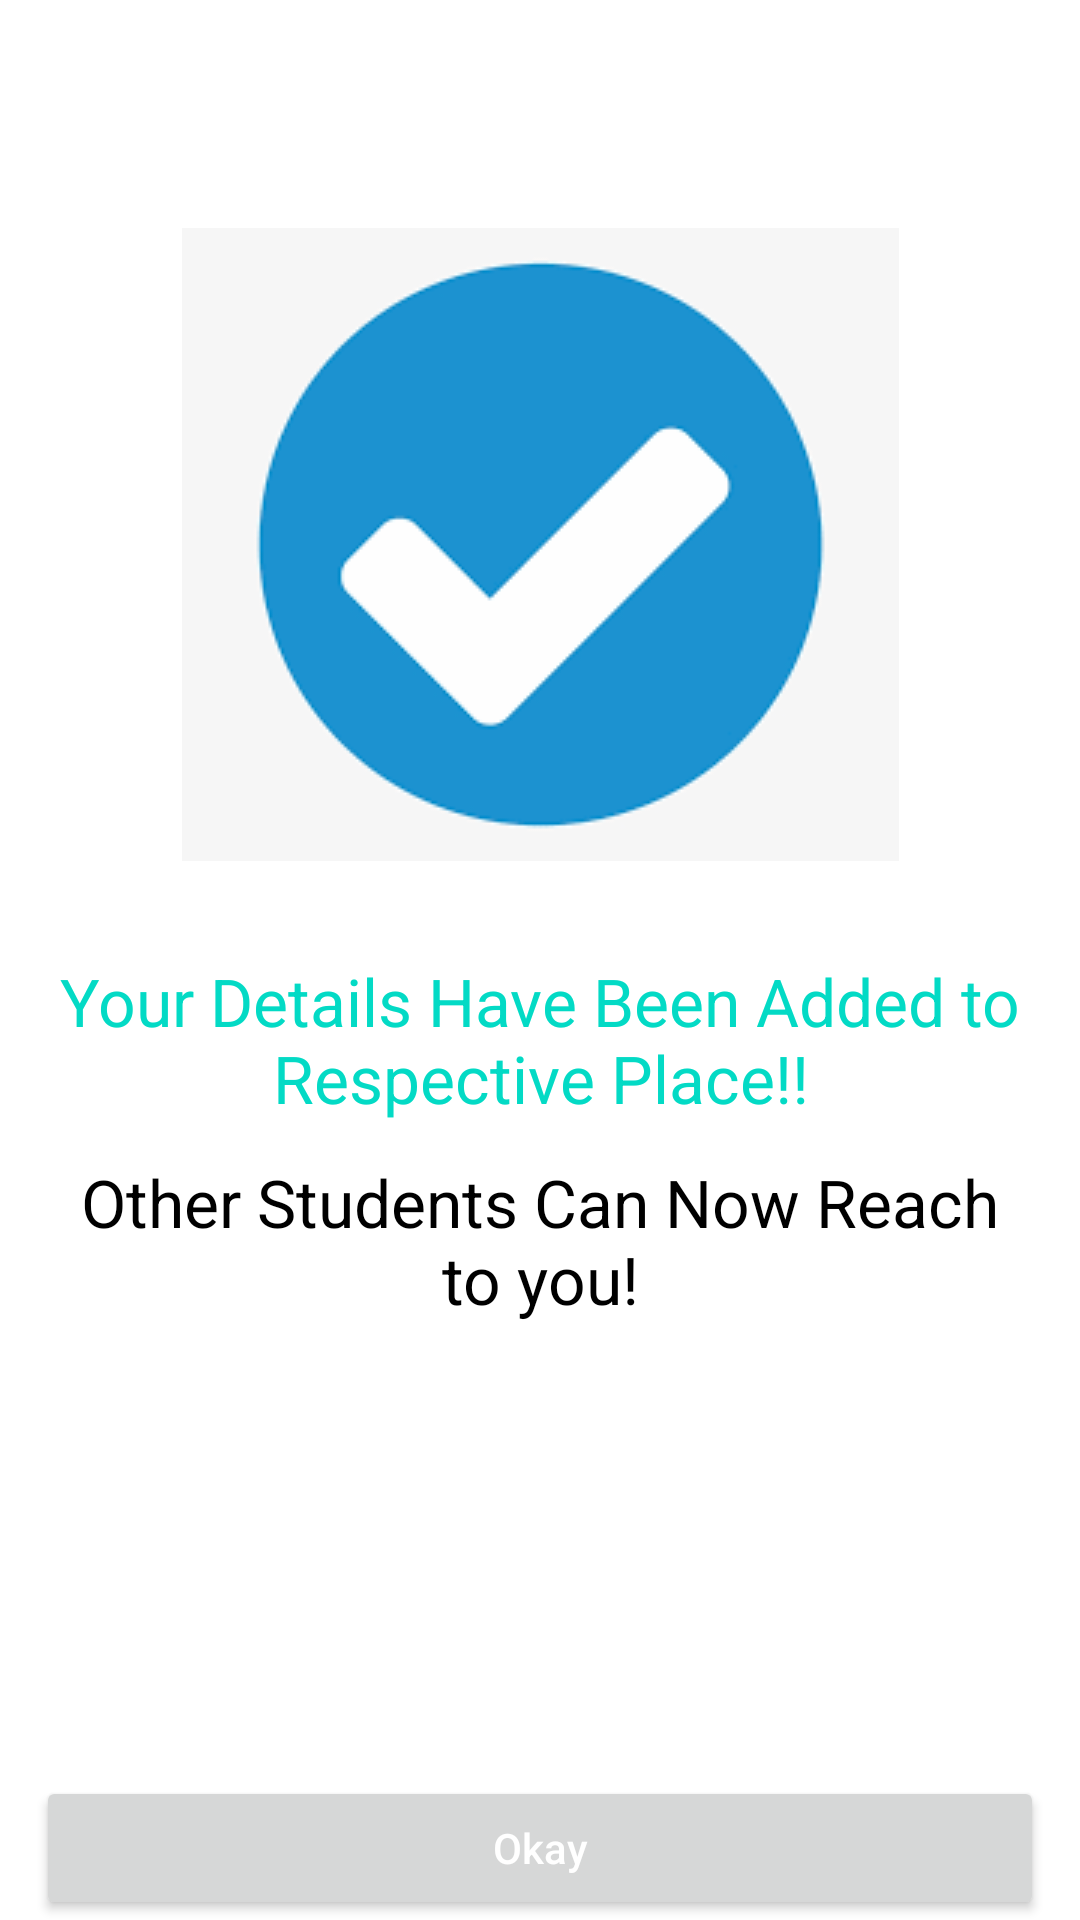

Here is an Android app screen rendered from its layout file. Give the layout XML and the strings, colors and styles it references.
<!-- AndroidManifest.xml: application theme Theme.Buddy4Hostellers -->
<!-- res/layout/activity_add_interested_student.xml -->
<?xml version="1.0" encoding="utf-8"?>
<androidx.constraintlayout.widget.ConstraintLayout xmlns:android="http://schemas.android.com/apk/res/android"
    xmlns:app="http://schemas.android.com/apk/res-auto"
    xmlns:tools="http://schemas.android.com/tools"
    android:layout_width="match_parent"
    android:layout_height="match_parent"
    tools:context=".AddInterestedStudentActivity">

    <ImageView
        android:id="@+id/imageView13"
        android:layout_width="wrap_content"
        android:layout_height="wrap_content"
        android:layout_marginTop="76dp"
        app:layout_constraintEnd_toEndOf="parent"
        app:layout_constraintStart_toStartOf="parent"
        app:layout_constraintTop_toTopOf="parent"
        app:srcCompat="@drawable/added_icon" />

    <Button
        android:id="@+id/button_ok_in_std_added"
        android:layout_width="0dp"
        android:layout_height="wrap_content"
        android:layout_marginStart="12dp"
        android:layout_marginEnd="12dp"
        android:text="Okay"
        android:textColor="@color/white"
        android:textAllCaps="false"
        app:layout_constraintBottom_toBottomOf="parent"
        app:layout_constraintEnd_toEndOf="parent"
        app:layout_constraintStart_toStartOf="parent" />

    <TextView
        android:id="@+id/textView77"
        android:layout_width="0dp"
        android:layout_height="wrap_content"
        android:layout_marginStart="12dp"
        android:layout_marginTop="32dp"
        android:layout_marginEnd="12dp"
        android:text="Your Details Have Been Added to Respective Place!!"
        android:gravity="center_horizontal"
        android:textSize="22dp"
        android:textColor="@color/teal_200"
        app:layout_constraintEnd_toEndOf="parent"
        app:layout_constraintHorizontal_bias="1.0"
        app:layout_constraintStart_toStartOf="parent"
        app:layout_constraintTop_toBottomOf="@+id/imageView13" />

    <TextView
        android:id="@+id/textView78"
        android:layout_width="0dp"
        android:layout_height="wrap_content"
        android:layout_marginStart="18dp"
        android:layout_marginTop="12dp"
        android:layout_marginEnd="18dp"
        android:gravity="center_horizontal"
        android:text="Other Students Can Now Reach to you!"
        android:textColor="@color/black"
        android:textSize="22dp"
        app:layout_constraintEnd_toEndOf="parent"
        app:layout_constraintHorizontal_bias="1.0"
        app:layout_constraintStart_toStartOf="parent"
        app:layout_constraintTop_toBottomOf="@+id/textView77" />

</androidx.constraintlayout.widget.ConstraintLayout>
<!-- resources referenced by this layout -->
<resources>
  <!-- drawable added_icon: png bitmap (drawable, 3036 bytes) -->
  <style name="Theme.Buddy4Hostellers" parent="Theme.MaterialComponents.DayNight.DarkActionBar">
          
          <item name="colorPrimary">@color/teal_200</item>
          <item name="colorPrimaryVariant">@color/teal_700</item>
          <item name="colorOnPrimary">@color/black</item>
          
          <item name="colorSecondary">@color/teal_200</item>
          <item name="colorSecondaryVariant">@color/teal_700</item>
          <item name="colorOnSecondary">@color/black</item>
          
          <item name="android:statusBarColor" tools:targetApi="l">?attr/colorPrimaryVariant</item>
          
      </style>
  <!-- not gathered from this repository: default colours our renderer supplied (Android Studio template values) -->
  <color name="teal_200">#FF03DAC5</color>
  <color name="teal_700">#FF018786</color>
  <color name="black">#FF000000</color>
  <color name="white">#FFFFFFFF</color>
</resources>
